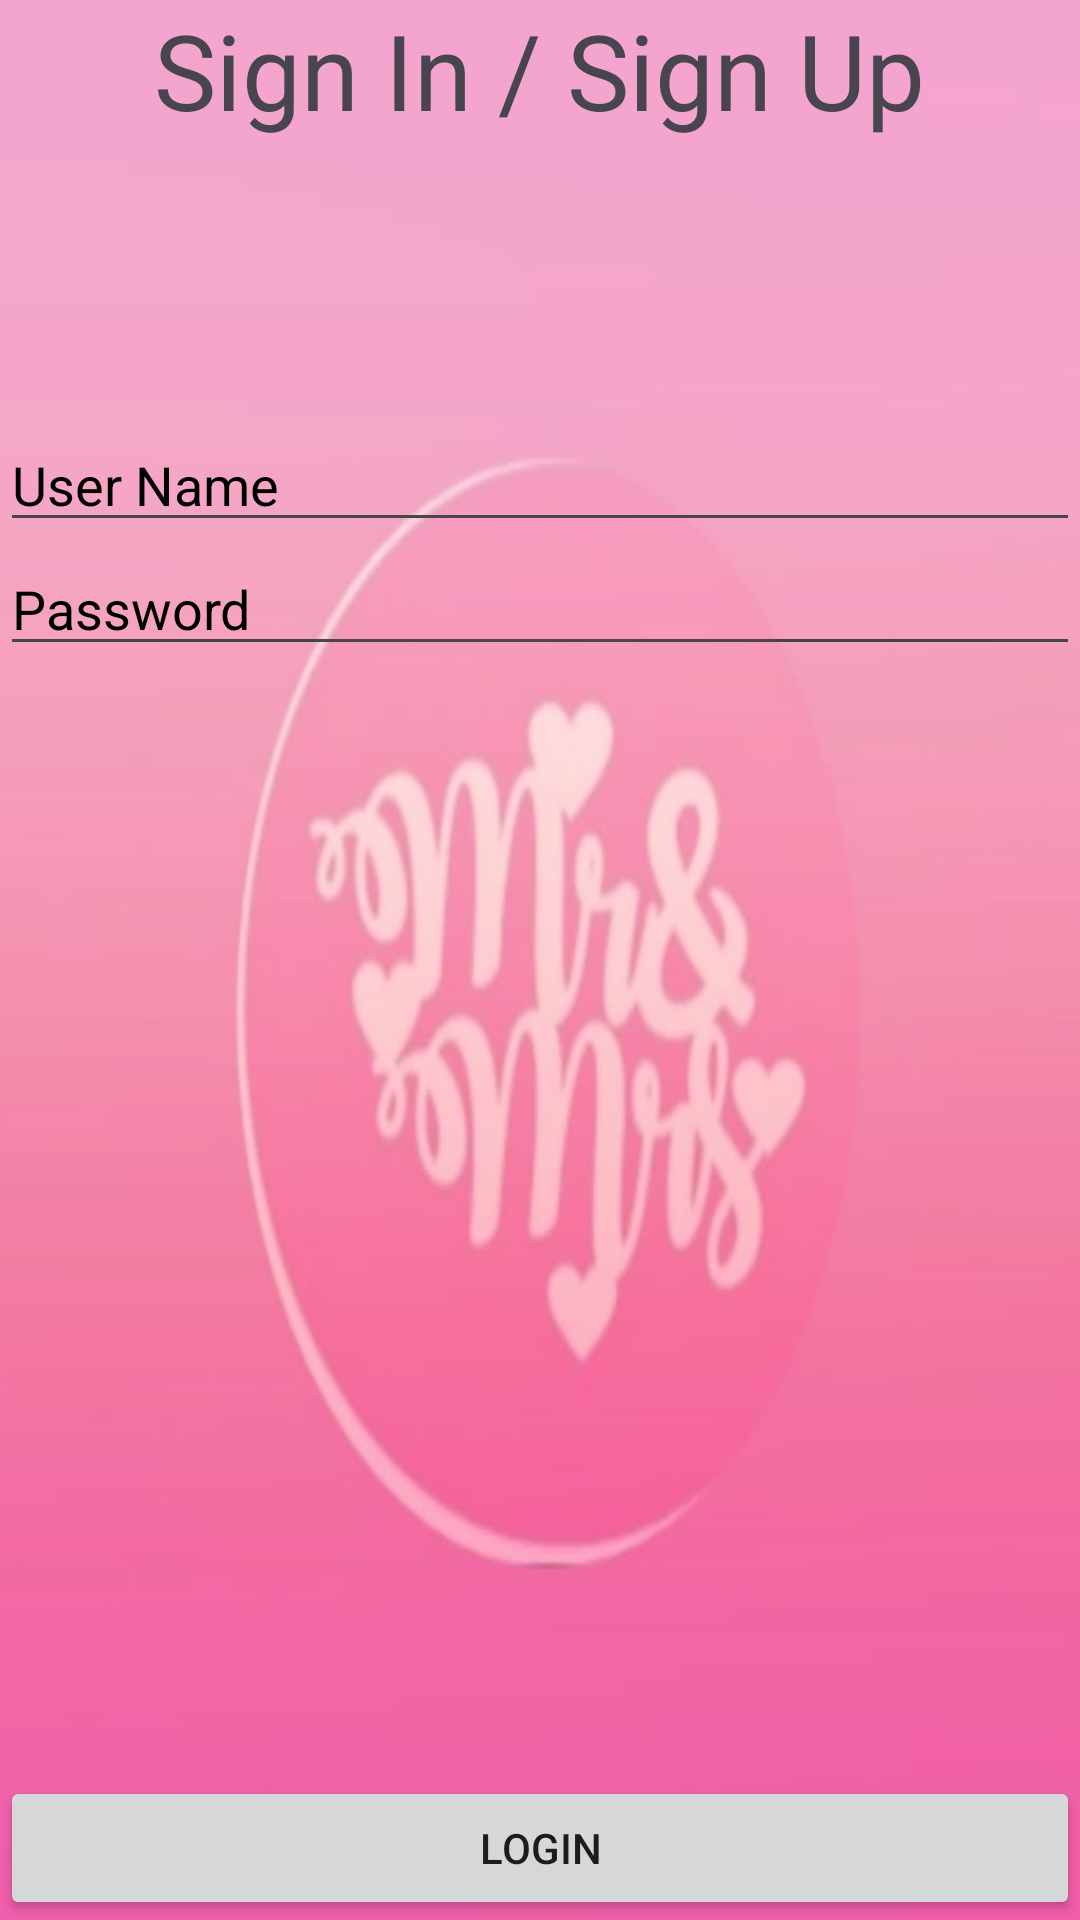

Android layout source for this screen:
<!-- AndroidManifest.xml: application theme Theme.BridalBelleApp -->
<!-- res/layout/activity_main.xml -->
<?xml version = "1.0" encoding = "utf-8"?>
<RelativeLayout
    xmlns:android = "http://schemas.android.com/apk/res/android"
    xmlns:tools = "http://schemas.android.com/tools"
    android:layout_width="match_parent"
    android:layout_height = "wrap_content"
    android:orientation="horizontal"
    android:background="@drawable/mrmrs"
    tools:context = ".activity.MainActivity">

    <TextView android:text = "Sign In / Sign Up"
        android:layout_width="wrap_content"
        android:layout_height = "wrap_content"
        android:id = "@+id/textview"
        android:textSize = "35dp"
        android:layout_alignParentTop = "true"
        android:layout_centerHorizontal = "true" />

    <TextView
        android:layout_width = "wrap_content"
        android:layout_height = "wrap_content"
        android:id = "@+id/textView"
        android:layout_below = "@+id/textview"
        android:layout_centerHorizontal = "true"
        android:textColor = "#ff7aff24"
        android:textSize = "35dp" />

    <EditText
        android:layout_width = "wrap_content"
        android:layout_height = "wrap_content"
        android:id = "@+id/editText"
        android:hint = "User Name"
        android:focusable = "true"
        android:textColorHighlight = "#000"
        android:textColorHint = "#000"
        android:layout_marginTop = "46dp"
        android:layout_below = "@+id/imageView"
        android:layout_alignParentLeft = "true"
        android:layout_alignParentStart = "true"
        android:layout_alignParentRight = "true"
        android:layout_alignParentEnd = "true" />

    <ImageView
        android:layout_width="wrap_content"
        android:layout_height="wrap_content"
        android:id="@+id/imageView"
        android:layout_below="@+id/textView"
        android:layout_centerHorizontal="true" />

    <EditText
        android:layout_width="wrap_content"
        android:layout_height="wrap_content"
        android:inputType="textPassword"
        android:ems="10"
        android:id="@+id/editText2"
        android:layout_below="@+id/editText"
        android:layout_alignParentLeft="true"
        android:layout_alignParentStart="true"
        android:layout_alignRight="@+id/editText"
        android:layout_alignEnd="@+id/editText"
        android:textColorHint="#000"
        android:hint="Password" />


    <Button
        android:layout_width="match_parent"
        android:layout_height="wrap_content"
        android:text="login"
        android:onClick="login"
        android:id="@+id/button"
        android:layout_alignParentBottom="true"
         />



</RelativeLayout>
<!-- resources referenced by this layout -->
<resources>
  <!-- drawable mrmrs: jpg bitmap (drawable, 23167 bytes) -->
  <style name="Theme.BridalBelleApp" parent="Base.Theme.BridalBelleApp" />
  <style name="Base.Theme.BridalBelleApp" parent="Theme.Material3.DayNight.NoActionBar">
          
          
      </style>
</resources>
